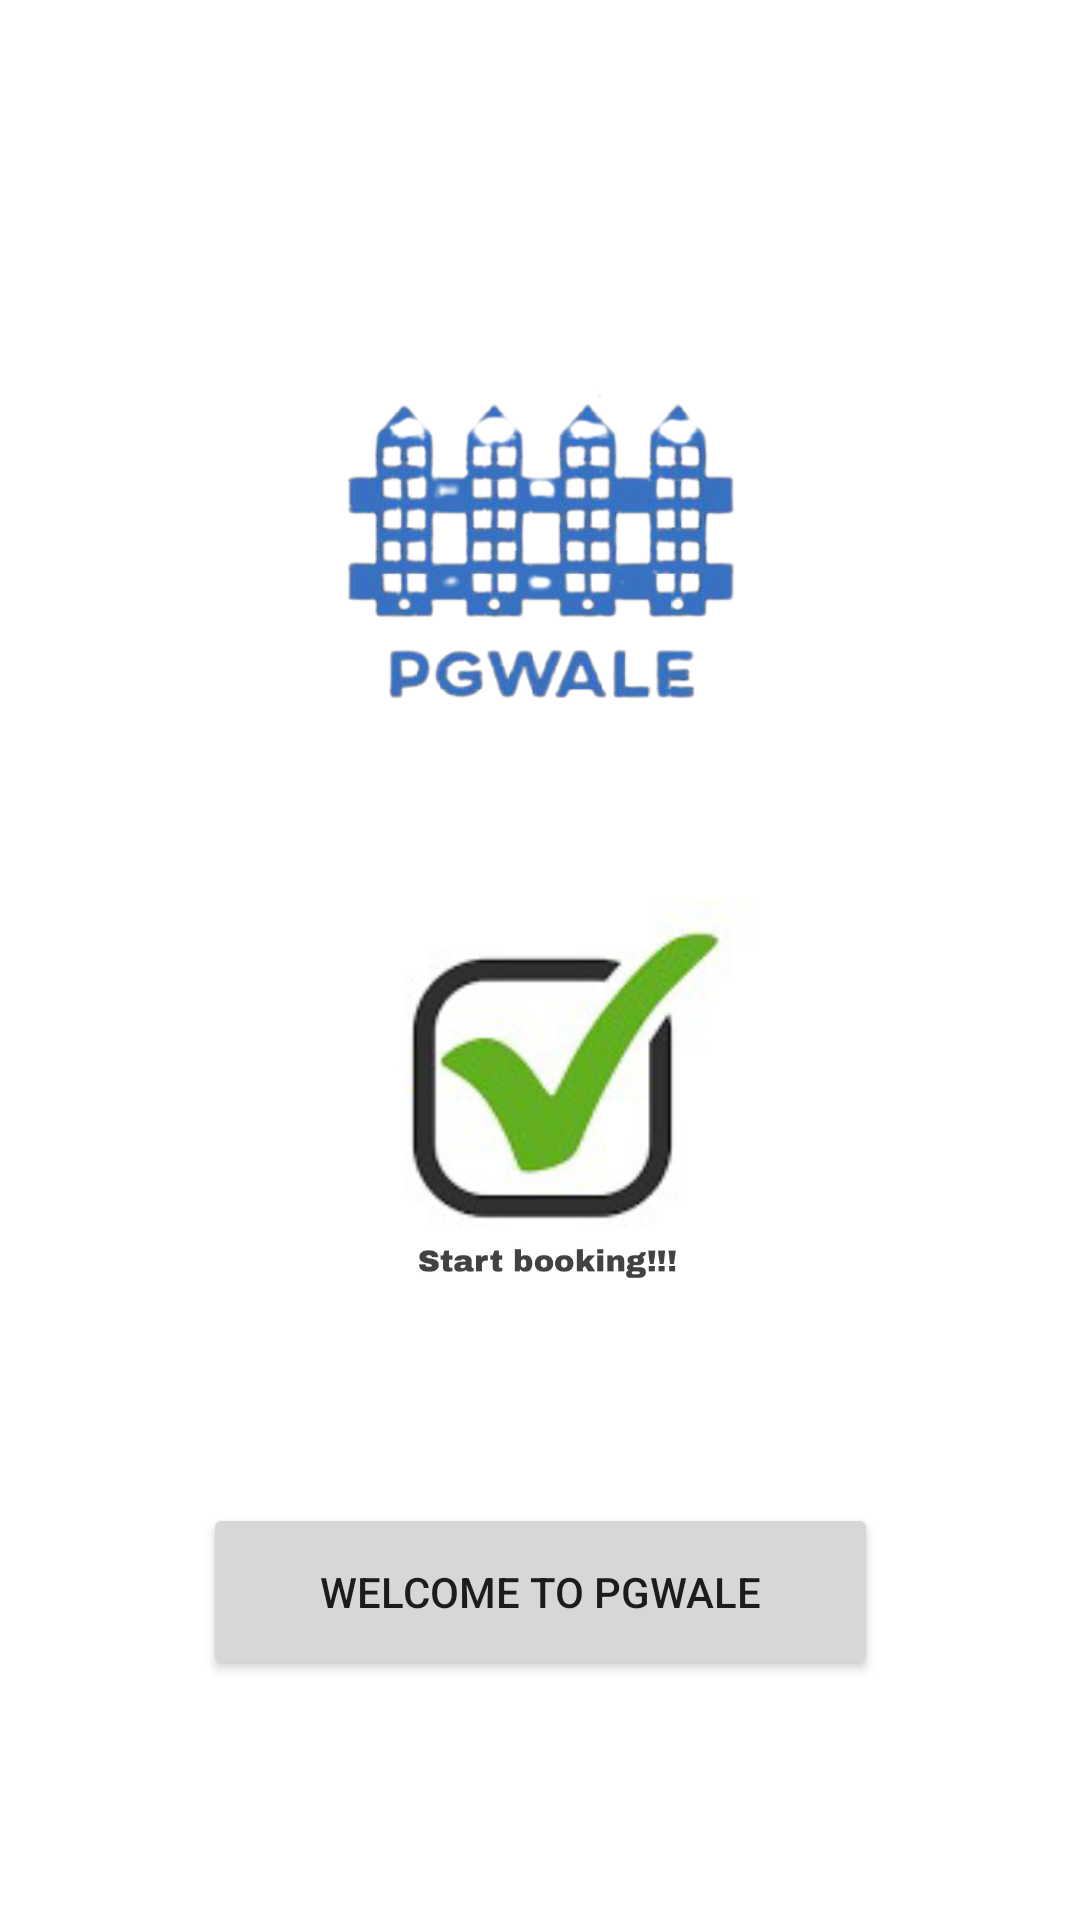

Here is an Android app screen rendered from its layout file. Give the layout XML and the strings, colors and styles it references.
<!-- AndroidManifest.xml: application theme Theme.PgwaleAndroid -->
<!-- res/layout/activity_welcome_.xml -->
<?xml version="1.0" encoding="utf-8"?>
<androidx.constraintlayout.widget.ConstraintLayout xmlns:android="http://schemas.android.com/apk/res/android"
    xmlns:app="http://schemas.android.com/apk/res-auto"
    xmlns:tools="http://schemas.android.com/tools"
    android:layout_width="match_parent"
    android:layout_height="match_parent">
    <ImageView
        android:id="@+id/imageView"
        android:layout_width="243dp"
        android:layout_height="125dp"
        android:layout_marginStart="20dp"
        android:layout_marginTop="100dp"
        android:layout_marginEnd="20dp"
        android:layout_marginBottom="371dp"
        app:layout_constraintBottom_toBottomOf="parent"
        app:layout_constraintEnd_toEndOf="parent"
        app:layout_constraintStart_toStartOf="parent"
        app:layout_constraintTop_toTopOf="parent"
        app:srcCompat="@drawable/logo" />

    <ImageView
        android:id="@+id/imageView3"
        android:layout_width="249dp"
        android:layout_height="221dp"
        android:layout_marginStart="50dp"
        android:layout_marginTop="30dp"
        android:layout_marginEnd="50dp"
        android:layout_marginBottom="197dp"
        app:layout_constraintBottom_toBottomOf="parent"
        app:layout_constraintEnd_toEndOf="parent"
        app:layout_constraintStart_toStartOf="parent"
        app:layout_constraintTop_toBottomOf="@+id/imageView"
        app:srcCompat="@drawable/start_booking" />

    <Button
        android:id="@+id/button"
        android:layout_width="225dp"
        android:layout_height="59dp"
        android:layout_marginStart="50dp"
        android:layout_marginTop="46dp"
        android:layout_marginEnd="50dp"
        android:layout_marginBottom="80dp"
        android:shadowColor="@color/white"
        android:text="Welcome to PGWALE"

        app:layout_constraintBottom_toBottomOf="parent"
        app:layout_constraintEnd_toEndOf="parent"
        app:layout_constraintStart_toStartOf="parent"
        app:layout_constraintTop_toBottomOf="@+id/editTextTextPassword2" />
</androidx.constraintlayout.widget.ConstraintLayout>
<!-- resources referenced by this layout -->
<resources>
  <!-- drawable logo: png bitmap (drawable-anydpi, 77695 bytes) -->
  <!-- drawable start_booking: jpg bitmap (drawable-anydpi, 45880 bytes) -->
  <style name="Theme.PgwaleAndroid" parent="Theme.MaterialComponents.DayNight.DarkActionBar">
          
          <item name="colorPrimary">@color/purple_500</item>
          <item name="colorPrimaryVariant">@color/purple_700</item>
          <item name="colorOnPrimary">@color/white</item>
          
          <item name="colorSecondary">@color/teal_200</item>
          <item name="colorSecondaryVariant">@color/teal_700</item>
          <item name="colorOnSecondary">@color/black</item>
          
          <item name="android:statusBarColor" tools:targetApi="l">?attr/colorPrimaryVariant</item>
          
      </style>
  <!-- not gathered from this repository: default colours our renderer supplied (Android Studio template values) -->
  <color name="purple_500">#FF6200EE</color>
  <color name="purple_700">#FF3700B3</color>
  <color name="teal_200">#FF03DAC5</color>
  <color name="teal_700">#FF018786</color>
  <color name="black">#FF000000</color>
  <color name="white">#FFFFFFFF</color>
</resources>
